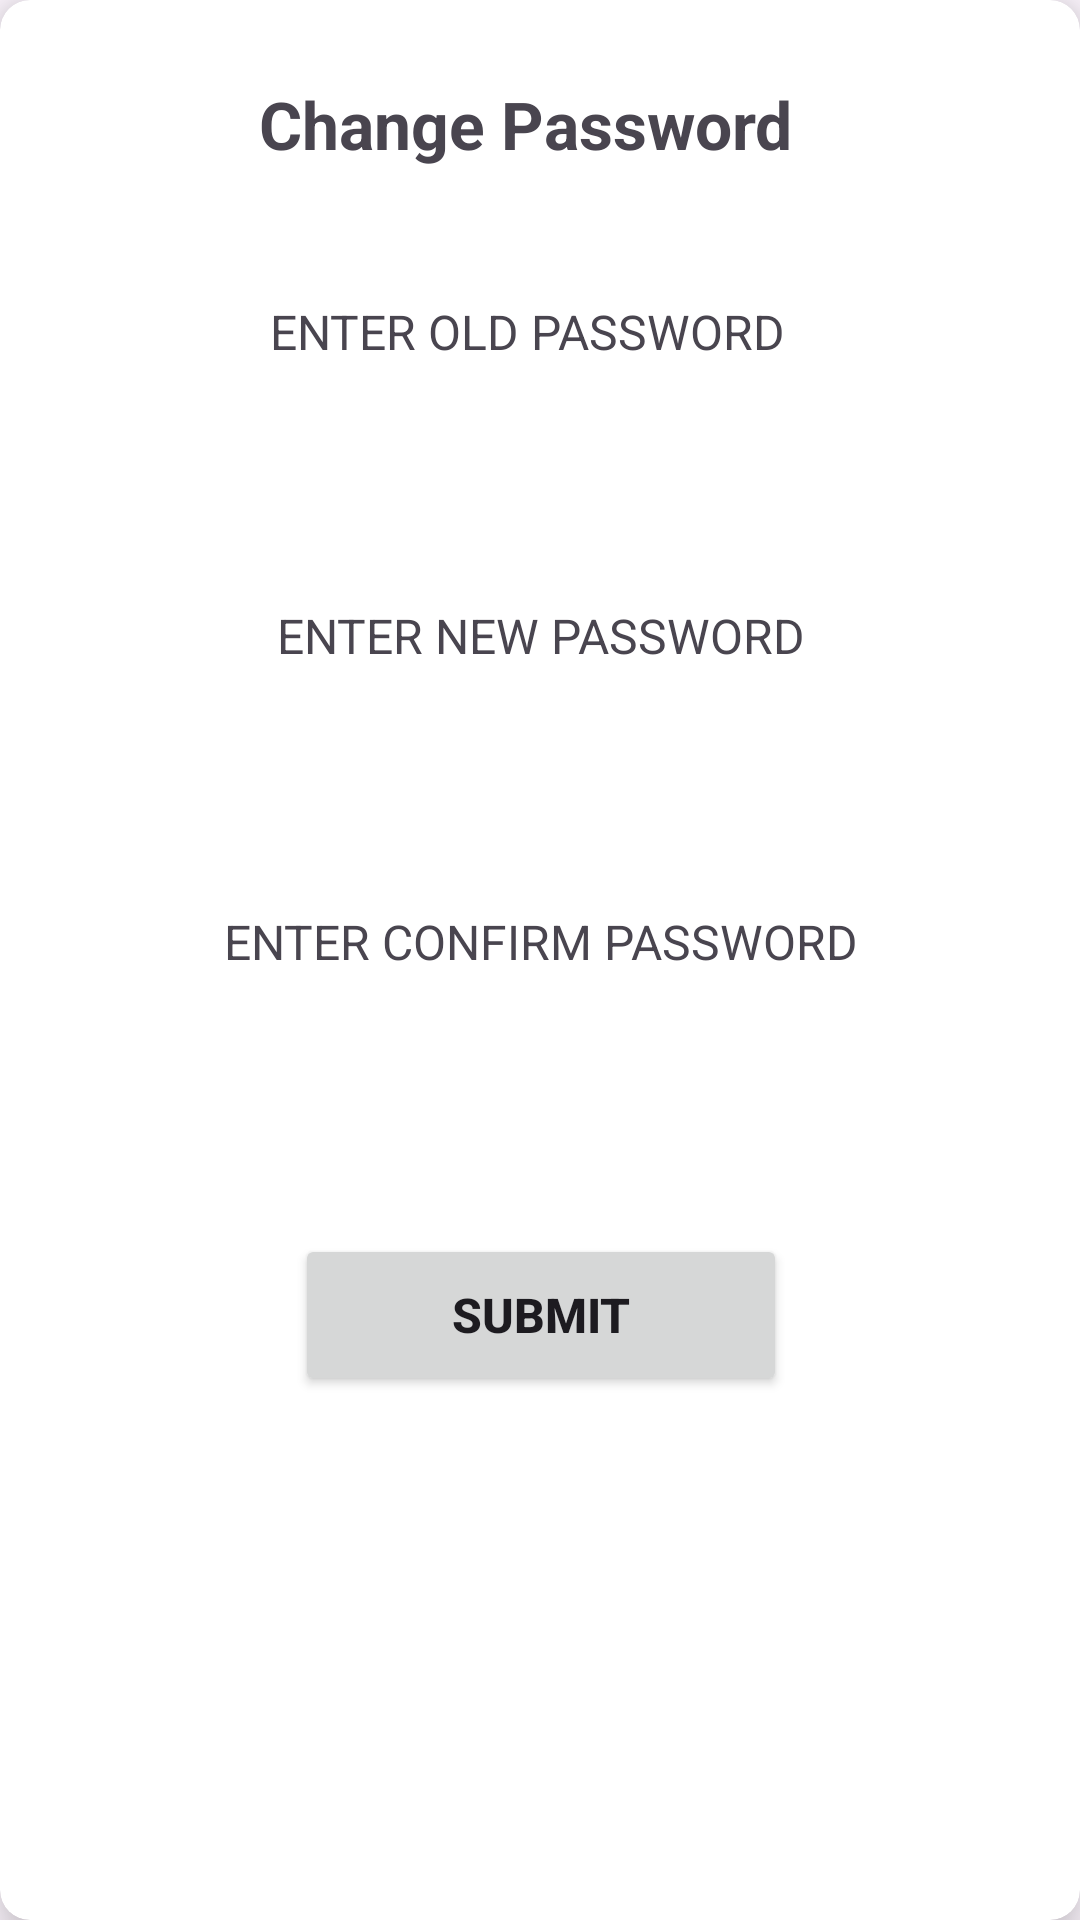

Android layout source for this screen:
<!-- AndroidManifest.xml: application theme Theme.AndroidProject -->
<!-- res/layout/password_assurance.xml -->
<?xml version="1.0" encoding="utf-8"?>
<androidx.cardview.widget.CardView xmlns:android="http://schemas.android.com/apk/res/android"
    xmlns:app="http://schemas.android.com/apk/res-auto"
    xmlns:tools="http://schemas.android.com/tools"
    android:layout_width="wrap_content"
    android:layout_height="wrap_content"
    app:cardCornerRadius="10dp"
    app:cardElevation="10dp"
    app:cardMaxElevation="16dp">

    <LinearLayout
        android:layout_width="match_parent"
        android:layout_height="match_parent"
        android:orientation="vertical">

        <LinearLayout
            android:layout_width="350dp"
            android:layout_height="182dp"
            android:layout_marginBottom="-15dp"
            android:gravity="center"
            android:orientation="horizontal">

            <androidx.constraintlayout.widget.ConstraintLayout
                android:layout_width="match_parent"
                android:layout_height="209dp">

                <TextView
                    android:id="@+id/closeBtn"
                    android:layout_width="wrap_content"
                    android:layout_height="wrap_content"
                    android:clickable="true"
                    android:background="@drawable/close"
                    app:layout_constraintBottom_toBottomOf="parent"
                    app:layout_constraintEnd_toEndOf="parent"
                    app:layout_constraintHorizontal_bias="0.965"
                    app:layout_constraintStart_toStartOf="parent"
                    app:layout_constraintTop_toTopOf="parent"
                    app:layout_constraintVertical_bias="0.168" />

                <TextView
                    android:id="@+id/textView11"
                    android:layout_width="213dp"
                    android:layout_height="44dp"
                    android:gravity="center"
                    android:text="Change Password"
                    android:textSize="22sp"
                    android:textStyle="bold"
                    app:layout_constraintBottom_toBottomOf="parent"
                    app:layout_constraintEnd_toEndOf="parent"
                    app:layout_constraintStart_toStartOf="parent"
                    app:layout_constraintTop_toTopOf="parent"
                    app:layout_constraintVertical_bias="0.198" />

                <TextView
                    android:id="@+id/textView14"
                    android:layout_width="wrap_content"
                    android:layout_height="wrap_content"
                    android:gravity="center"
                    android:text="ENTER OLD PASSWORD"
                    android:textSize="16sp"
                    app:layout_constraintBottom_toBottomOf="parent"
                    app:layout_constraintEnd_toEndOf="parent"
                    app:layout_constraintHorizontal_bias="0.503"
                    app:layout_constraintStart_toStartOf="parent"
                    app:layout_constraintTop_toTopOf="parent"
                    app:layout_constraintVertical_bias="0.604" />

                <EditText
                    android:id="@+id/oldPass"
                    style="@style/Widget.Material3.TextInputEditText.OutlinedBox.Dense"
                    android:layout_width="wrap_content"
                    android:layout_height="wrap_content"
                    android:background="@drawable/border"
                    android:ems="10"
                    android:inputType="textPassword"
                    app:layout_constraintBottom_toBottomOf="parent"
                    app:layout_constraintEnd_toEndOf="parent"
                    app:layout_constraintHorizontal_bias="0.503"
                    app:layout_constraintStart_toStartOf="parent"
                    app:layout_constraintTop_toTopOf="parent"
                    app:layout_constraintVertical_bias="0.9" />
            </androidx.constraintlayout.widget.ConstraintLayout>
        </LinearLayout>

        <LinearLayout
            android:layout_width="match_parent"
            android:layout_height="178dp"
            android:layout_marginBottom="-15dp"
            android:gravity="center"
            android:orientation="horizontal">

            <androidx.constraintlayout.widget.ConstraintLayout
                android:layout_width="match_parent"
                android:layout_height="207dp">

                <TextView
                    android:id="@+id/textView15"
                    android:layout_width="wrap_content"
                    android:layout_height="wrap_content"
                    android:text="ENTER NEW PASSWORD"
                    android:textSize="16sp"
                    app:layout_constraintHorizontal_bias="0.503"
                    app:layout_constraintBottom_toBottomOf="parent"
                    app:layout_constraintEnd_toEndOf="parent"
                    app:layout_constraintStart_toStartOf="parent"
                    app:layout_constraintTop_toTopOf="parent"
                    app:layout_constraintVertical_bias="0.259" />

                <EditText
                    android:id="@+id/newPass"
                    style="@style/Widget.Material3.TextInputEditText.OutlinedBox.Dense"
                    android:layout_width="wrap_content"
                    android:layout_height="wrap_content"
                    android:background="@drawable/border"
                    android:ems="10"
                    android:inputType="textPassword"
                    app:layout_constraintBottom_toBottomOf="parent"
                    app:layout_constraintEnd_toEndOf="parent"
                    app:layout_constraintHorizontal_bias="0.503"
                    app:layout_constraintStart_toStartOf="parent"
                    app:layout_constraintTop_toTopOf="parent"
                    app:layout_constraintVertical_bias="0.496" />

                <TextView
                    android:id="@+id/textView16"
                    android:layout_width="wrap_content"
                    android:layout_height="wrap_content"
                    android:text="ENTER CONFIRM PASSWORD"
                    android:textSize="16sp"
                    app:layout_constraintBottom_toBottomOf="parent"
                    app:layout_constraintEnd_toEndOf="parent"
                    app:layout_constraintHorizontal_bias="0.503"
                    app:layout_constraintStart_toStartOf="parent"
                    app:layout_constraintTop_toTopOf="parent"
                    app:layout_constraintVertical_bias="0.81" />

            </androidx.constraintlayout.widget.ConstraintLayout>
        </LinearLayout>

        <LinearLayout
            android:layout_width="match_parent"
            android:layout_height="149dp"
            android:orientation="horizontal">

            <androidx.constraintlayout.widget.ConstraintLayout
                android:layout_width="match_parent"
                android:layout_height="170dp">

                <Button
                    android:id="@+id/submitBtn"
                    android:layout_width="164dp"
                    android:layout_height="54dp"
                    android:gravity="center"
                    android:text="Submit"
                    android:textSize="16sp"
                    android:textStyle="bold"
                    app:layout_constraintBottom_toBottomOf="parent"
                    app:layout_constraintEnd_toEndOf="parent"
                    app:layout_constraintHorizontal_bias="0.501"
                    app:layout_constraintStart_toStartOf="parent"
                    app:layout_constraintTop_toTopOf="parent"
                    app:layout_constraintVertical_bias="0.696" />

                <EditText
                    android:id="@+id/confirmPass"
                    style="@style/Widget.Material3.TextInputEditText.OutlinedBox.Dense"
                    android:layout_width="wrap_content"
                    android:layout_height="wrap_content"
                    android:background="@drawable/border"
                    android:ems="10"
                    android:inputType="textPassword"
                    app:layout_constraintBottom_toBottomOf="parent"
                    app:layout_constraintEnd_toEndOf="parent"
                    app:layout_constraintHorizontal_bias="0.503"
                    app:layout_constraintStart_toStartOf="parent"
                    app:layout_constraintTop_toTopOf="parent"
                    app:layout_constraintVertical_bias="0.049" />

            </androidx.constraintlayout.widget.ConstraintLayout>
        </LinearLayout>

    </LinearLayout>
</androidx.cardview.widget.CardView>
<!-- resources referenced by this layout -->
<resources>
  <style name="Theme.AndroidProject" parent="Base.Theme.AndroidProject" />
  <style name="Base.Theme.AndroidProject" parent="Theme.Material3.DayNight.NoActionBar">
          
          <item name="colorPrimary">@color/pink</item>
      </style>
  <color name="pink">#CFA8DD</color>
</resources>
